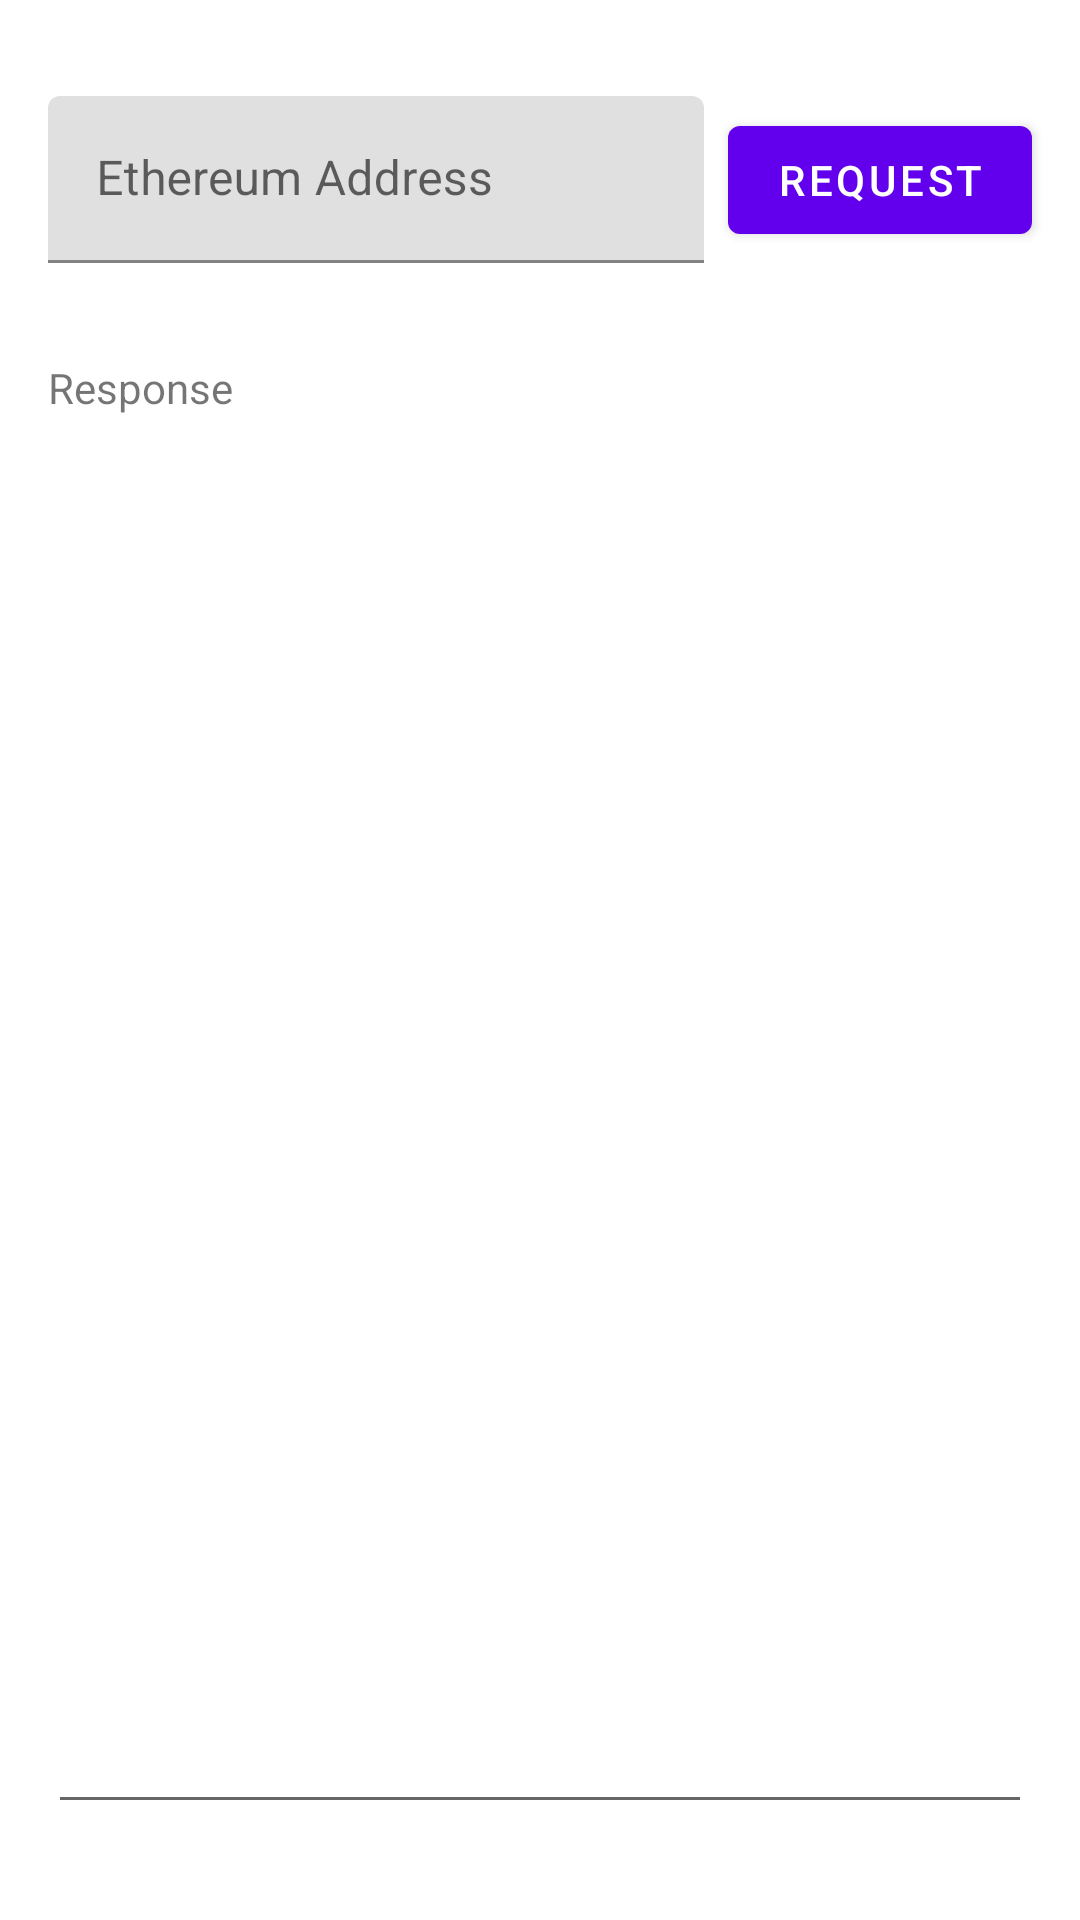

This screen was rendered from an Android layout file. Write that file and the resources it references.
<!-- AndroidManifest.xml: application theme Theme.FetchNFTDemo -->
<!-- res/layout/fragment_fetchnft.xml -->
<?xml version="1.0" encoding="utf-8"?>
<androidx.constraintlayout.widget.ConstraintLayout xmlns:android="http://schemas.android.com/apk/res/android"
    xmlns:app="http://schemas.android.com/apk/res-auto"
    xmlns:tools="http://schemas.android.com/tools"
    android:layout_width="match_parent"
    android:layout_height="match_parent"
    app:layout_behavior="@string/appbar_scrolling_view_behavior">

    <Button
        android:id="@+id/requestButton"
        android:layout_width="wrap_content"
        android:layout_height="wrap_content"
        android:layout_marginEnd="16dp"
        android:text="@string/request"
        app:layout_constraintBottom_toBottomOf="@+id/textInput"
        app:layout_constraintEnd_toEndOf="parent"
        app:layout_constraintTop_toTopOf="@+id/textInput" />

    <com.google.android.material.textfield.TextInputLayout
        android:id="@+id/textInput"
        android:layout_width="0dp"
        android:layout_height="wrap_content"
        android:layout_marginStart="16dp"
        android:layout_marginTop="32dp"
        android:layout_marginEnd="8dp"
        android:hint="@string/ethereum_address"
        app:layout_constraintEnd_toStartOf="@+id/requestButton"
        app:layout_constraintStart_toStartOf="parent"
        app:layout_constraintTop_toTopOf="parent"
        app:placeholderText="@string/vitalik_eth">

        <com.google.android.material.textfield.TextInputEditText
            android:layout_width="match_parent"
            android:layout_height="wrap_content"
            android:textColorHint="#616161" />
    </com.google.android.material.textfield.TextInputLayout>

    <EditText
        android:id="@+id/responseText"
        android:layout_width="0dp"
        android:layout_height="0dp"
        android:layout_marginStart="16dp"
        android:layout_marginTop="8dp"
        android:layout_marginEnd="16dp"
        android:layout_marginBottom="32dp"
        android:ems="10"
        android:gravity="start|top"
        android:inputType="textMultiLine"
        app:layout_constraintBottom_toBottomOf="parent"
        app:layout_constraintEnd_toEndOf="parent"
        app:layout_constraintStart_toStartOf="parent"
        app:layout_constraintTop_toBottomOf="@+id/responseTitle" />

    <TextView
        android:id="@+id/responseTitle"
        android:layout_width="wrap_content"
        android:layout_height="wrap_content"
        android:layout_marginStart="16dp"
        android:layout_marginTop="32dp"
        android:text="@string/response"
        app:layout_constraintStart_toStartOf="parent"
        app:layout_constraintTop_toBottomOf="@+id/textInput" />

</androidx.constraintlayout.widget.ConstraintLayout>
<!-- resources referenced by this layout -->
<resources>
  <string name="ethereum_address">Ethereum Address</string>
  <string name="request">Request</string>
  <string name="response">Response</string>
  <string name="vitalik_eth">vitalik.eth</string>
  <style name="Theme.FetchNFTDemo" parent="Theme.MaterialComponents.DayNight.DarkActionBar">
          
          <item name="colorPrimary">@color/purple_500</item>
          <item name="colorPrimaryVariant">@color/purple_700</item>
          <item name="colorOnPrimary">@color/white</item>
          
          <item name="colorSecondary">@color/teal_200</item>
          <item name="colorSecondaryVariant">@color/teal_700</item>
          <item name="colorOnSecondary">@color/black</item>
          
          <item name="android:statusBarColor" tools:targetApi="l">?attr/colorPrimaryVariant</item>
          
      </style>
  <!-- not gathered from this repository: default colours our renderer supplied (Android Studio template values) -->
  <color name="purple_500">#FF6200EE</color>
  <color name="purple_700">#FF3700B3</color>
  <color name="teal_200">#FF03DAC5</color>
  <color name="teal_700">#FF018786</color>
  <color name="black">#FF000000</color>
  <color name="white">#FFFFFFFF</color>
</resources>
